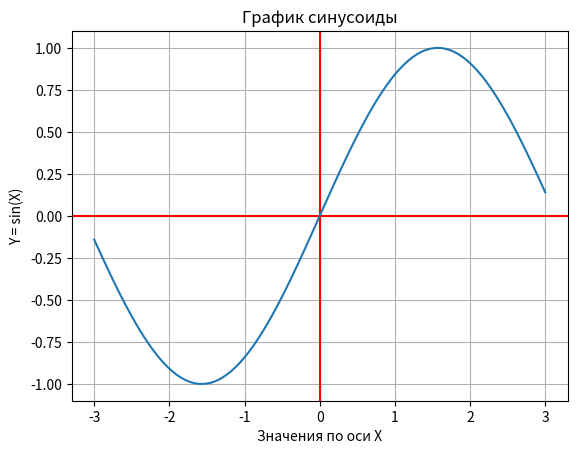

Here is the Python script that generated this plot:
import matplotlib.pyplot as plt
import numpy as np


# Создаём рисунок с координатной плоскостью
fig = plt.subplots()
# Создаём область, в которой будет отображаться график функции
x = np.linspace(-3, 3, 100)
# Даём заголовок для графика синусоиды
plt.title('График синусоиды')
# Даём метку оси x для графика синусоиды
plt.xlabel('Значения по оси X')
# Даём метку оси y для графика синусоиды
plt.ylabel('Y = sin(X)')
# Задаем отображение координатной сетки
plt.grid(True, which='both')
# Выделяем ось X
plt.axhline(y=0, color='r')
# Выделяем ось Y
plt.axvline(x=0, color='r')
# Вычерчиваем график функции
plt.plot(x, np.sin(x))
# показываем график
plt.show()
